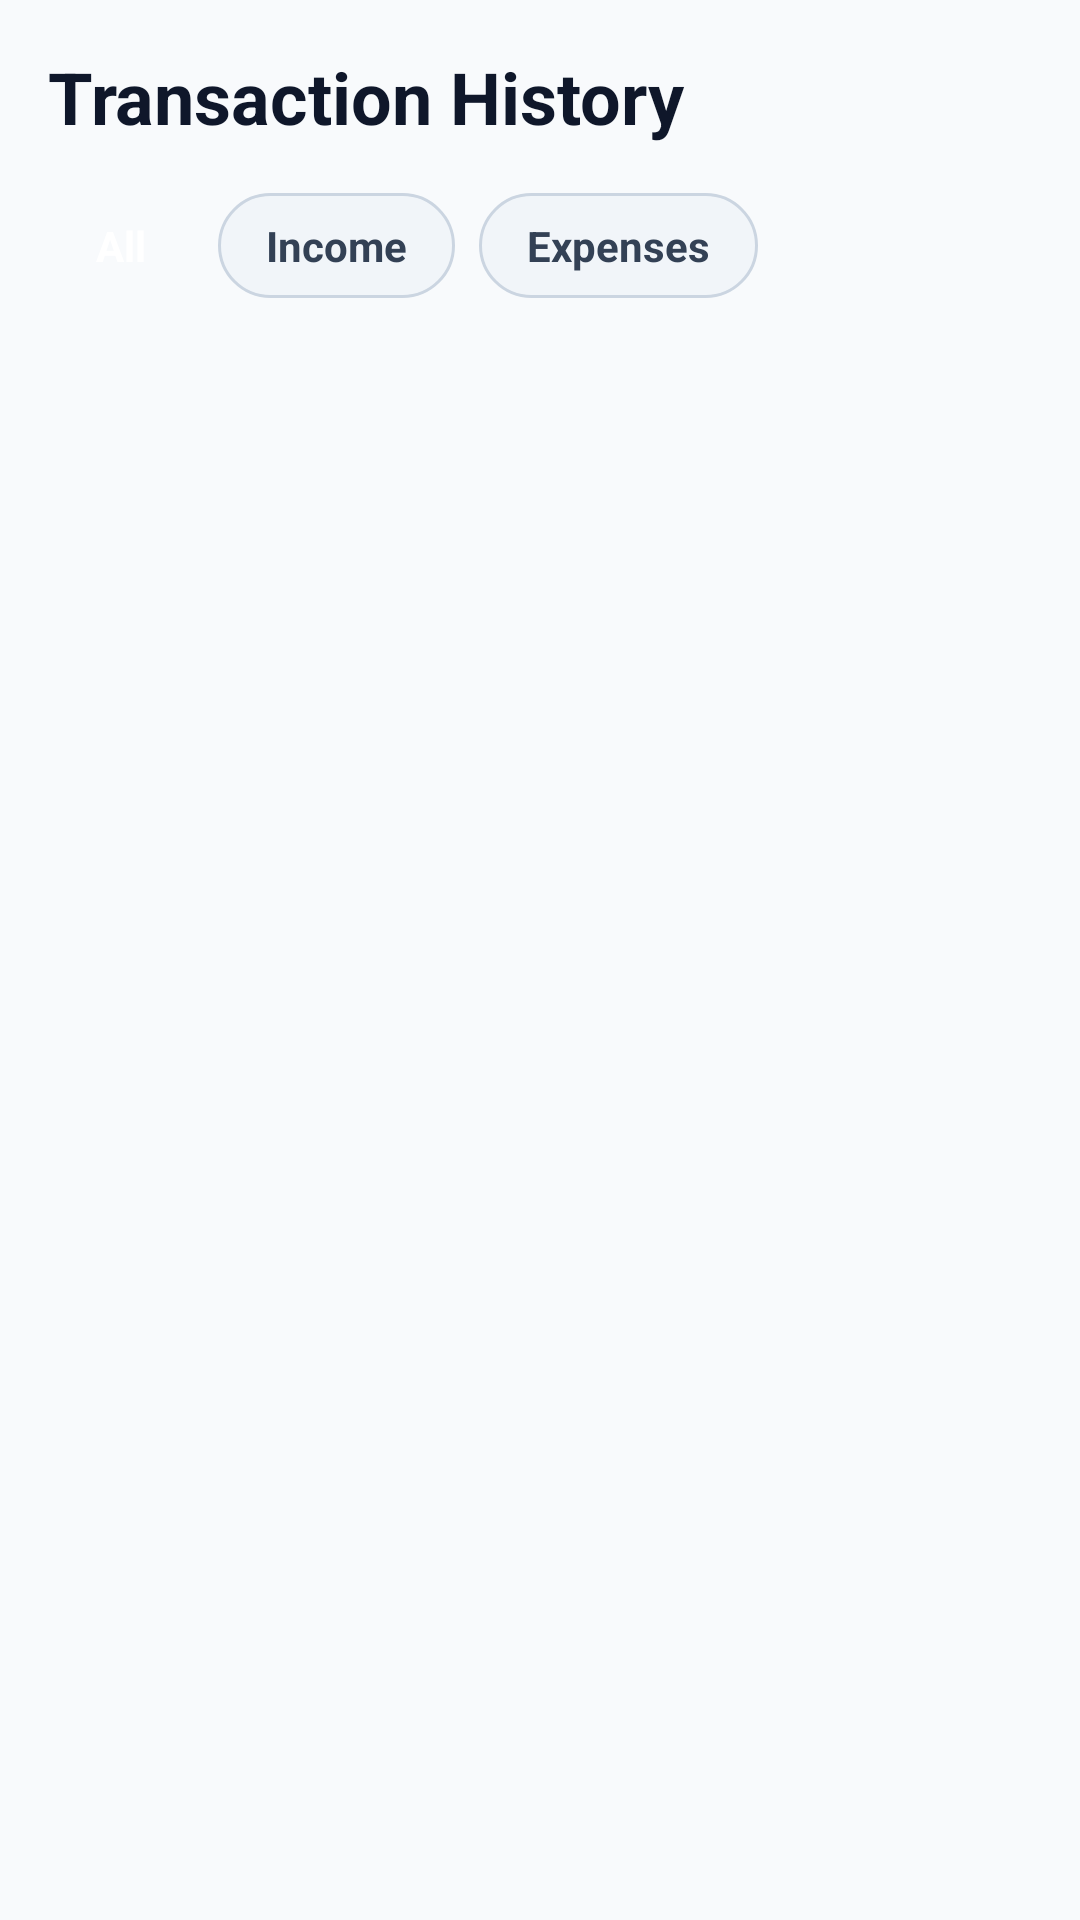

Write the Android layout XML for this screen, with the resource values it uses.
<!-- AndroidManifest.xml: application theme Theme.FinanceManager -->
<!-- res/layout/fragment_transactions.xml -->
<?xml version="1.0" encoding="utf-8"?>
<LinearLayout xmlns:android="http://schemas.android.com/apk/res/android"
    xmlns:app="http://schemas.android.com/apk/res-auto"
    android:layout_width="match_parent"
    android:layout_height="match_parent"
    android:background="@color/background"
    android:orientation="vertical"
    android:padding="16dp">

    
    <TextView
        android:layout_width="wrap_content"
        android:layout_height="wrap_content"
        android:layout_marginBottom="16dp"
        android:text="@string/transaction_history"
        android:textColor="@color/text_primary"
        android:textSize="24sp"
        android:textStyle="bold" />

    
    <LinearLayout
        android:layout_width="match_parent"
        android:layout_height="wrap_content"
        android:layout_marginBottom="16dp"
        android:orientation="horizontal">

        <TextView
            android:id="@+id/chip_filter_all"
            android:layout_width="wrap_content"
            android:layout_height="wrap_content"
            android:background="@drawable/bg_chip_selected"
            android:clickable="true"
            android:focusable="true"
            android:paddingHorizontal="16dp"
            android:paddingVertical="8dp"
            android:text="@string/filter_all"
            android:textColor="@color/on_primary"
            android:textSize="14sp"
            android:textStyle="bold" />

        <TextView
            android:id="@+id/chip_filter_income"
            android:layout_width="wrap_content"
            android:layout_height="wrap_content"
            android:layout_marginStart="8dp"
            android:background="@drawable/bg_chip_unselected"
            android:clickable="true"
            android:focusable="true"
            android:paddingHorizontal="16dp"
            android:paddingVertical="8dp"
            android:text="@string/filter_income"
            android:textColor="@color/text_secondary"
            android:textSize="14sp"
            android:textStyle="bold" />

        <TextView
            android:id="@+id/chip_filter_expense"
            android:layout_width="wrap_content"
            android:layout_height="wrap_content"
            android:layout_marginStart="8dp"
            android:background="@drawable/bg_chip_unselected"
            android:clickable="true"
            android:focusable="true"
            android:paddingHorizontal="16dp"
            android:paddingVertical="8dp"
            android:text="@string/filter_expense"
            android:textColor="@color/text_secondary"
            android:textSize="14sp"
            android:textStyle="bold" />
    </LinearLayout>

    
    <LinearLayout
        android:id="@+id/ll_empty_state"
        android:layout_width="match_parent"
        android:layout_height="0dp"
        android:layout_weight="1"
        android:gravity="center"
        android:orientation="vertical"
        android:padding="32dp"
        android:visibility="gone">

        <ImageView
            android:layout_width="64dp"
            android:layout_height="64dp"
            android:contentDescription="@string/app_logo"
            android:src="@drawable/ic_wallet"
            app:tint="@color/text_muted" />

        <TextView
            android:layout_width="wrap_content"
            android:layout_height="wrap_content"
            android:layout_marginTop="16dp"
            android:text="@string/no_transactions_yet"
            android:textColor="@color/text_primary"
            android:textSize="18sp"
            android:textStyle="bold" />

        <TextView
            android:layout_width="wrap_content"
            android:layout_height="wrap_content"
            android:layout_marginTop="4dp"
            android:gravity="center"
            android:text="@string/add_transaction_prompt"
            android:textColor="@color/text_secondary"
            android:textSize="14sp" />
    </LinearLayout>

    
    <androidx.recyclerview.widget.RecyclerView
        android:id="@+id/rv_transactions"
        android:layout_width="match_parent"
        android:layout_height="0dp"
        android:clipToPadding="false"
        android:paddingBottom="88dp"
        android:layout_weight="1" />

</LinearLayout>
<!-- resources referenced by this layout -->
<resources>
  <color name="background">#F8FAFC</color>
  <color name="on_primary">#FFFFFF</color>
  <color name="text_muted">#475569</color>
  <color name="text_primary">#0F172A</color>
  <color name="text_secondary">#334155</color>
  <!-- drawable bg_chip_unselected (drawable) -->
  <?xml version="1.0" encoding="utf-8"?>
  <shape xmlns:android="http://schemas.android.com/apk/res/android"
      android:shape="rectangle">
      <solid android:color="@color/surface_variant" />
      <stroke android:width="1dp" android:color="@color/card_stroke" />
      <corners android:radius="20dp" />
  </shape>
  <string name="add_transaction_prompt">Tap the + button to add your first transaction</string>
  <string name="app_logo">Personal Finance Manager logo</string>
  <string name="filter_all">All</string>
  <string name="filter_expense">Expenses</string>
  <string name="filter_income">Income</string>
  <string name="no_transactions_yet">No transactions yet</string>
  <string name="transaction_history">Transaction History</string>
  <style name="Theme.FinanceManager" parent="Theme.Material3.DayNight.NoActionBar">
          
          <item name="colorPrimary">@color/primary</item>
          <item name="colorOnPrimary">@color/on_primary</item>
          <item name="colorPrimaryContainer">@color/primary_container</item>
          <item name="colorSecondary">@color/secondary</item>
          <item name="android:colorBackground">@color/background</item>
          <item name="colorSurface">@color/surface</item>
          <item name="colorSurfaceVariant">@color/surface_variant</item>
  
          
          <item name="android:statusBarColor">@color/background</item>
          <item name="android:windowLightStatusBar">true</item>
          <item name="android:navigationBarColor">@color/surface</item>
  
          
          <item name="materialCardViewStyle">@style/Widget.FinanceManager.CardView</item>
          <item name="textInputStyle">@style/Widget.Material3.TextInputLayout.OutlinedBox</item>
          <item name="popupMenuStyle">@style/Theme.FinanceManager.PopupMenu</item>
      </style>
  <color name="surface_variant">#F1F5F9</color>
  <color name="card_stroke">#CBD5E1</color>
  <color name="primary">#2563EB</color>
  <color name="primary_container">#EFF6FF</color>
  <color name="secondary">#0EA5E9</color>
  <color name="surface">#FFFFFF</color>
  <style name="Widget.FinanceManager.CardView" parent="Widget.Material3.CardView.Elevated">
          <item name="cardCornerRadius">16dp</item>
          <item name="cardElevation">2dp</item>
          <item name="cardBackgroundColor">@color/surface</item>
          <item name="strokeWidth">1dp</item>
          <item name="strokeColor">@color/card_stroke</item>
      </style>
  <style name="Theme.FinanceManager.PopupMenu" parent="Widget.AppCompat.PopupMenu">
          <item name="android:textColor">@color/text_primary</item>
          <item name="android:textColorPrimary">@color/text_primary</item>
          <item name="android:textColorSecondary">@color/text_secondary</item>
          <item name="android:colorBackground">@color/surface</item>
          <item name="android:itemBackground">@color/surface</item>
      </style>
</resources>
